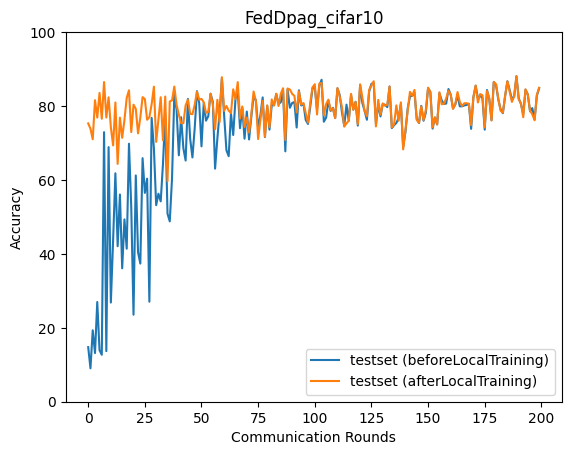

The table this chart was drawn from, first rows:
epoch, accuracy_test_before, accuracy_test_after
0, 14.77, 75.3
1, 9.035, 73.87
2, 19.33, 71.01
3, 13.15, 81.58
4, 26.98, 76.88
5, 13.93, 83.55
6, 12.7, 76.56
7, 72.93, 86.5
8, 13.69, 76.9
9, 68.88, 82.36
10, 26.83, 74.25
11, 43.86, 69.35
12, 61.8, 80.97
13, 42.08, 64.35
14, 56.07, 76.86
15, 36.1, 71.4
16, 49.33, 76.25
17, 41.4, 82.22
18, 69.8, 84.27
19, 52.62, 72.96
20, 23.54, 80.36
21, 61.22, 79.25
22, 40.43, 72.61
23, 37.38, 76.91
24, 65.9, 82.41
25, 56.51, 81.89
26, 60.35, 76.29
27, 27.06, 77
28, 76.81, 80.5
29, 68.55, 85.24
30, 53.17, 70.31
31, 56.29, 76.37
32, 54.2, 82.39
33, 64.36, 70.72
34, 77.68, 82.56
35, 50.89, 59.64
36, 48.8, 81.23
37, 60.48, 81.53
38, 82.95, 85.27
39, 79.08, 80.36
40, 66.67, 77.66
41, 76.97, 75.39
42, 68.6, 75.34
43, 65.26, 80.21
44, 81.91, 81.7
45, 71.15, 77.89
46, 66.1, 77.79
47, 73.95, 80.34
48, 84.02, 83.87
49, 80.82, 81.71
50, 69.09, 81.94
51, 80.87, 81
52, 76.05, 78.17
53, 77.26, 78.46
54, 83.35, 83.3
55, 81.12, 80.46
56, 63.06, 73.69
57, 71.18, 81.69
58, 78.26, 75.65
59, 87.49, 87.8
... 140 more rows
